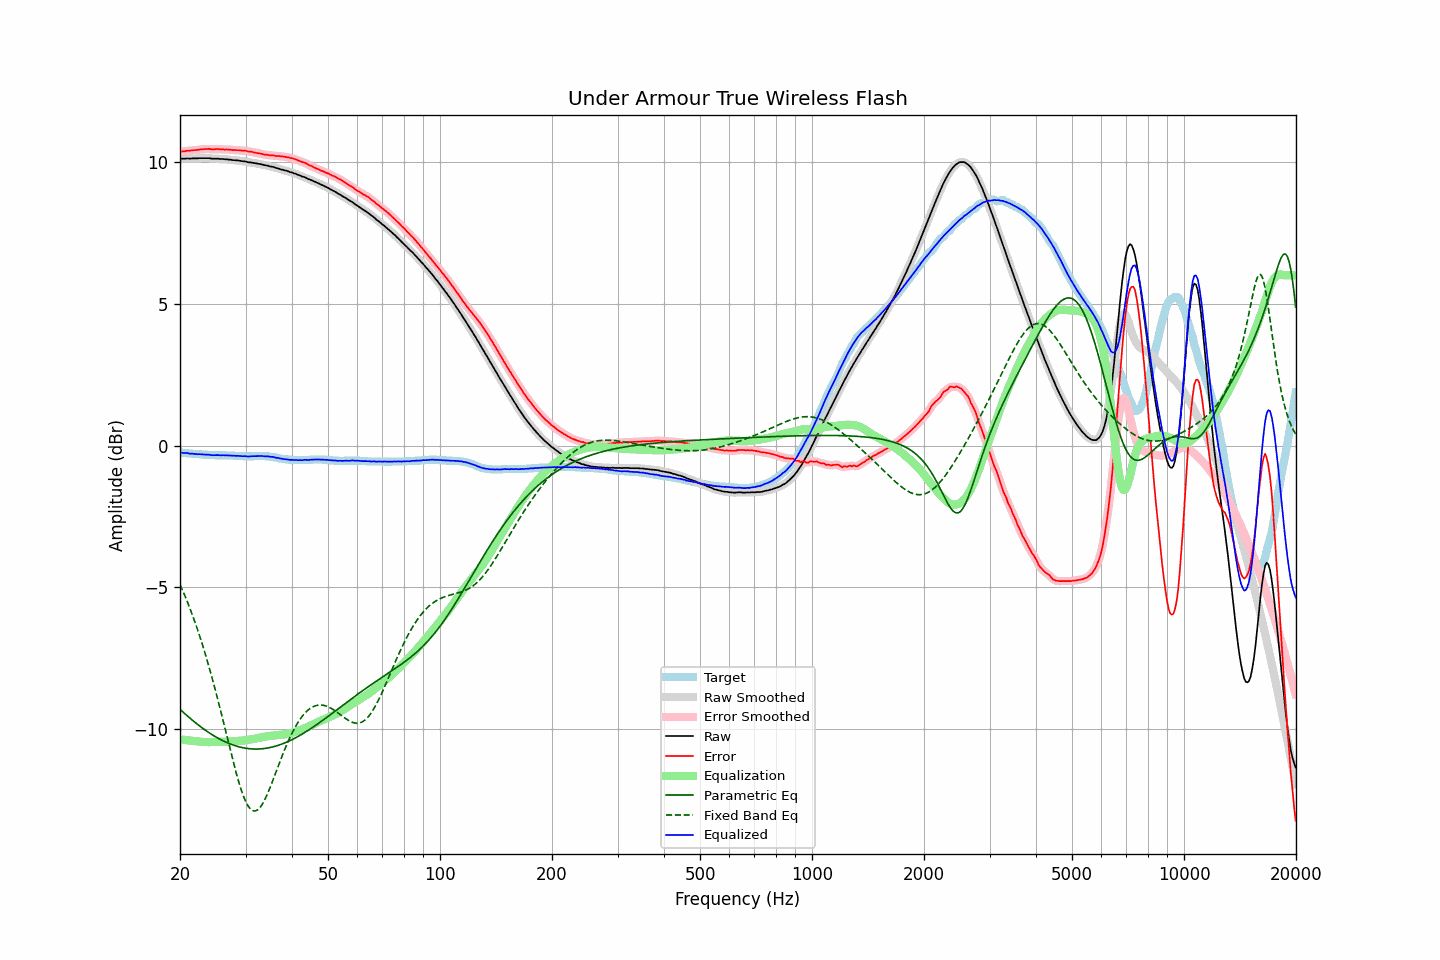

The data file committed next to this chart (first rows):
frequency, raw, error, smoothed, error_smoothed, equalization, parametric_eq, fixed_band_eq, equalized_raw, equalized_smoothed, target
20.00, 10.10, 10.35, 10.10, 10.35, -10.36, -9.30, -4.90, -0.25, -0.25, -0.25
20.20, 10.11, 10.36, 10.11, 10.36, -10.36, -9.35, -5.02, -0.25, -0.25, -0.25
20.40, 10.11, 10.37, 10.12, 10.37, -10.37, -9.40, -5.15, -0.26, -0.26, -0.26
20.61, 10.11, 10.37, 10.12, 10.38, -10.38, -9.45, -5.29, -0.26, -0.26, -0.26
20.81, 10.12, 10.39, 10.12, 10.39, -10.38, -9.50, -5.42, -0.26, -0.27, -0.27
21.02, 10.12, 10.39, 10.12, 10.39, -10.39, -9.55, -5.57, -0.27, -0.27, -0.27
21.23, 10.11, 10.39, 10.12, 10.40, -10.40, -9.60, -5.71, -0.28, -0.28, -0.28
21.44, 10.12, 10.40, 10.12, 10.40, -10.40, -9.65, -5.86, -0.28, -0.28, -0.28
21.66, 10.12, 10.41, 10.12, 10.41, -10.41, -9.69, -6.01, -0.29, -0.29, -0.29
21.87, 10.12, 10.41, 10.12, 10.42, -10.42, -9.74, -6.17, -0.29, -0.29, -0.29
22.09, 10.12, 10.42, 10.12, 10.42, -10.42, -9.79, -6.33, -0.30, -0.30, -0.30
22.31, 10.12, 10.42, 10.13, 10.43, -10.43, -9.83, -6.50, -0.30, -0.30, -0.30
22.54, 10.13, 10.43, 10.13, 10.43, -10.43, -9.88, -6.67, -0.30, -0.30, -0.30
22.76, 10.13, 10.44, 10.13, 10.44, -10.44, -9.92, -6.85, -0.31, -0.31, -0.31
22.99, 10.13, 10.44, 10.13, 10.45, -10.45, -9.96, -7.02, -0.31, -0.31, -0.31
23.22, 10.13, 10.45, 10.13, 10.45, -10.45, -10.00, -7.21, -0.32, -0.32, -0.32
23.45, 10.13, 10.45, 10.13, 10.45, -10.45, -10.04, -7.40, -0.32, -0.32, -0.32
23.69, 10.13, 10.45, 10.13, 10.46, -10.45, -10.08, -7.59, -0.32, -0.32, -0.32
23.92, 10.13, 10.46, 10.13, 10.46, -10.45, -10.12, -7.79, -0.32, -0.32, -0.33
24.16, 10.12, 10.45, 10.12, 10.45, -10.45, -10.16, -7.99, -0.33, -0.33, -0.33
24.40, 10.11, 10.44, 10.12, 10.45, -10.45, -10.19, -8.20, -0.34, -0.34, -0.33
24.65, 10.11, 10.44, 10.11, 10.45, -10.45, -10.23, -8.41, -0.34, -0.34, -0.33
24.89, 10.11, 10.45, 10.11, 10.45, -10.45, -10.26, -8.62, -0.34, -0.34, -0.34
25.14, 10.11, 10.45, 10.11, 10.45, -10.45, -10.29, -8.84, -0.34, -0.34, -0.34
25.39, 10.11, 10.45, 10.11, 10.45, -10.45, -10.33, -9.06, -0.33, -0.34, -0.34
25.65, 10.10, 10.44, 10.11, 10.45, -10.45, -10.36, -9.29, -0.34, -0.34, -0.34
25.91, 10.10, 10.44, 10.10, 10.44, -10.44, -10.39, -9.52, -0.34, -0.34, -0.34
26.16, 10.10, 10.44, 10.10, 10.44, -10.44, -10.41, -9.75, -0.34, -0.34, -0.34
26.43, 10.09, 10.43, 10.10, 10.44, -10.44, -10.44, -9.98, -0.35, -0.34, -0.34
26.69, 10.09, 10.44, 10.09, 10.44, -10.44, -10.47, -10.21, -0.34, -0.34, -0.35
26.96, 10.08, 10.43, 10.09, 10.44, -10.43, -10.49, -10.44, -0.35, -0.35, -0.35
27.23, 10.08, 10.43, 10.08, 10.43, -10.43, -10.51, -10.67, -0.35, -0.35, -0.35
27.50, 10.07, 10.42, 10.07, 10.42, -10.43, -10.54, -10.90, -0.35, -0.35, -0.35
27.77, 10.06, 10.41, 10.07, 10.42, -10.42, -10.56, -11.12, -0.36, -0.36, -0.35
28.05, 10.06, 10.42, 10.06, 10.42, -10.42, -10.57, -11.34, -0.36, -0.36, -0.36
28.33, 10.05, 10.41, 10.06, 10.42, -10.42, -10.59, -11.55, -0.36, -0.36, -0.36
28.62, 10.05, 10.41, 10.05, 10.41, -10.41, -10.61, -11.75, -0.36, -0.36, -0.36
28.90, 10.04, 10.41, 10.04, 10.41, -10.41, -10.62, -11.94, -0.37, -0.37, -0.37
29.19, 10.03, 10.40, 10.03, 10.40, -10.40, -10.64, -12.12, -0.37, -0.37, -0.37
29.48, 10.02, 10.39, 10.03, 10.40, -10.40, -10.65, -12.29, -0.38, -0.37, -0.37
29.78, 10.02, 10.40, 10.02, 10.40, -10.39, -10.66, -12.43, -0.37, -0.37, -0.38
30.08, 10.01, 10.39, 10.01, 10.39, -10.39, -10.67, -12.56, -0.37, -0.38, -0.38
30.38, 9.99, 10.37, 10.00, 10.38, -10.38, -10.68, -12.67, -0.38, -0.38, -0.38
30.68, 9.98, 10.36, 9.99, 10.37, -10.37, -10.68, -12.76, -0.39, -0.38, -0.38
30.99, 9.98, 10.36, 9.98, 10.36, -10.36, -10.69, -12.82, -0.38, -0.38, -0.38
31.30, 9.97, 10.35, 9.97, 10.35, -10.35, -10.69, -12.86, -0.38, -0.38, -0.38
31.61, 9.96, 10.33, 9.96, 10.34, -10.34, -10.70, -12.88, -0.37, -0.37, -0.37
31.93, 9.95, 10.32, 9.95, 10.32, -10.33, -10.70, -12.88, -0.37, -0.37, -0.37
32.24, 9.94, 10.31, 9.94, 10.31, -10.31, -10.70, -12.85, -0.37, -0.37, -0.37
32.57, 9.93, 10.30, 9.93, 10.30, -10.30, -10.70, -12.81, -0.37, -0.37, -0.37
32.89, 9.92, 10.29, 9.92, 10.29, -10.29, -10.69, -12.74, -0.37, -0.37, -0.37
33.22, 9.91, 10.28, 9.91, 10.28, -10.28, -10.69, -12.66, -0.37, -0.37, -0.37
33.55, 9.89, 10.26, 9.90, 10.27, -10.27, -10.68, -12.56, -0.38, -0.37, -0.37
33.89, 9.88, 10.25, 9.88, 10.26, -10.26, -10.67, -12.45, -0.38, -0.38, -0.37
34.23, 9.87, 10.25, 9.87, 10.25, -10.25, -10.67, -12.33, -0.38, -0.38, -0.38
34.57, 9.86, 10.24, 9.86, 10.24, -10.24, -10.66, -12.20, -0.38, -0.38, -0.38
34.92, 9.84, 10.23, 9.85, 10.24, -10.24, -10.64, -12.06, -0.39, -0.39, -0.39
35.27, 9.83, 10.23, 9.83, 10.23, -10.23, -10.63, -11.92, -0.40, -0.40, -0.40
35.62, 9.82, 10.23, 9.82, 10.22, -10.22, -10.62, -11.77, -0.40, -0.41, -0.41
35.97, 9.80, 10.21, 9.80, 10.22, -10.22, -10.60, -11.62, -0.42, -0.41, -0.41
... 635 more rows
